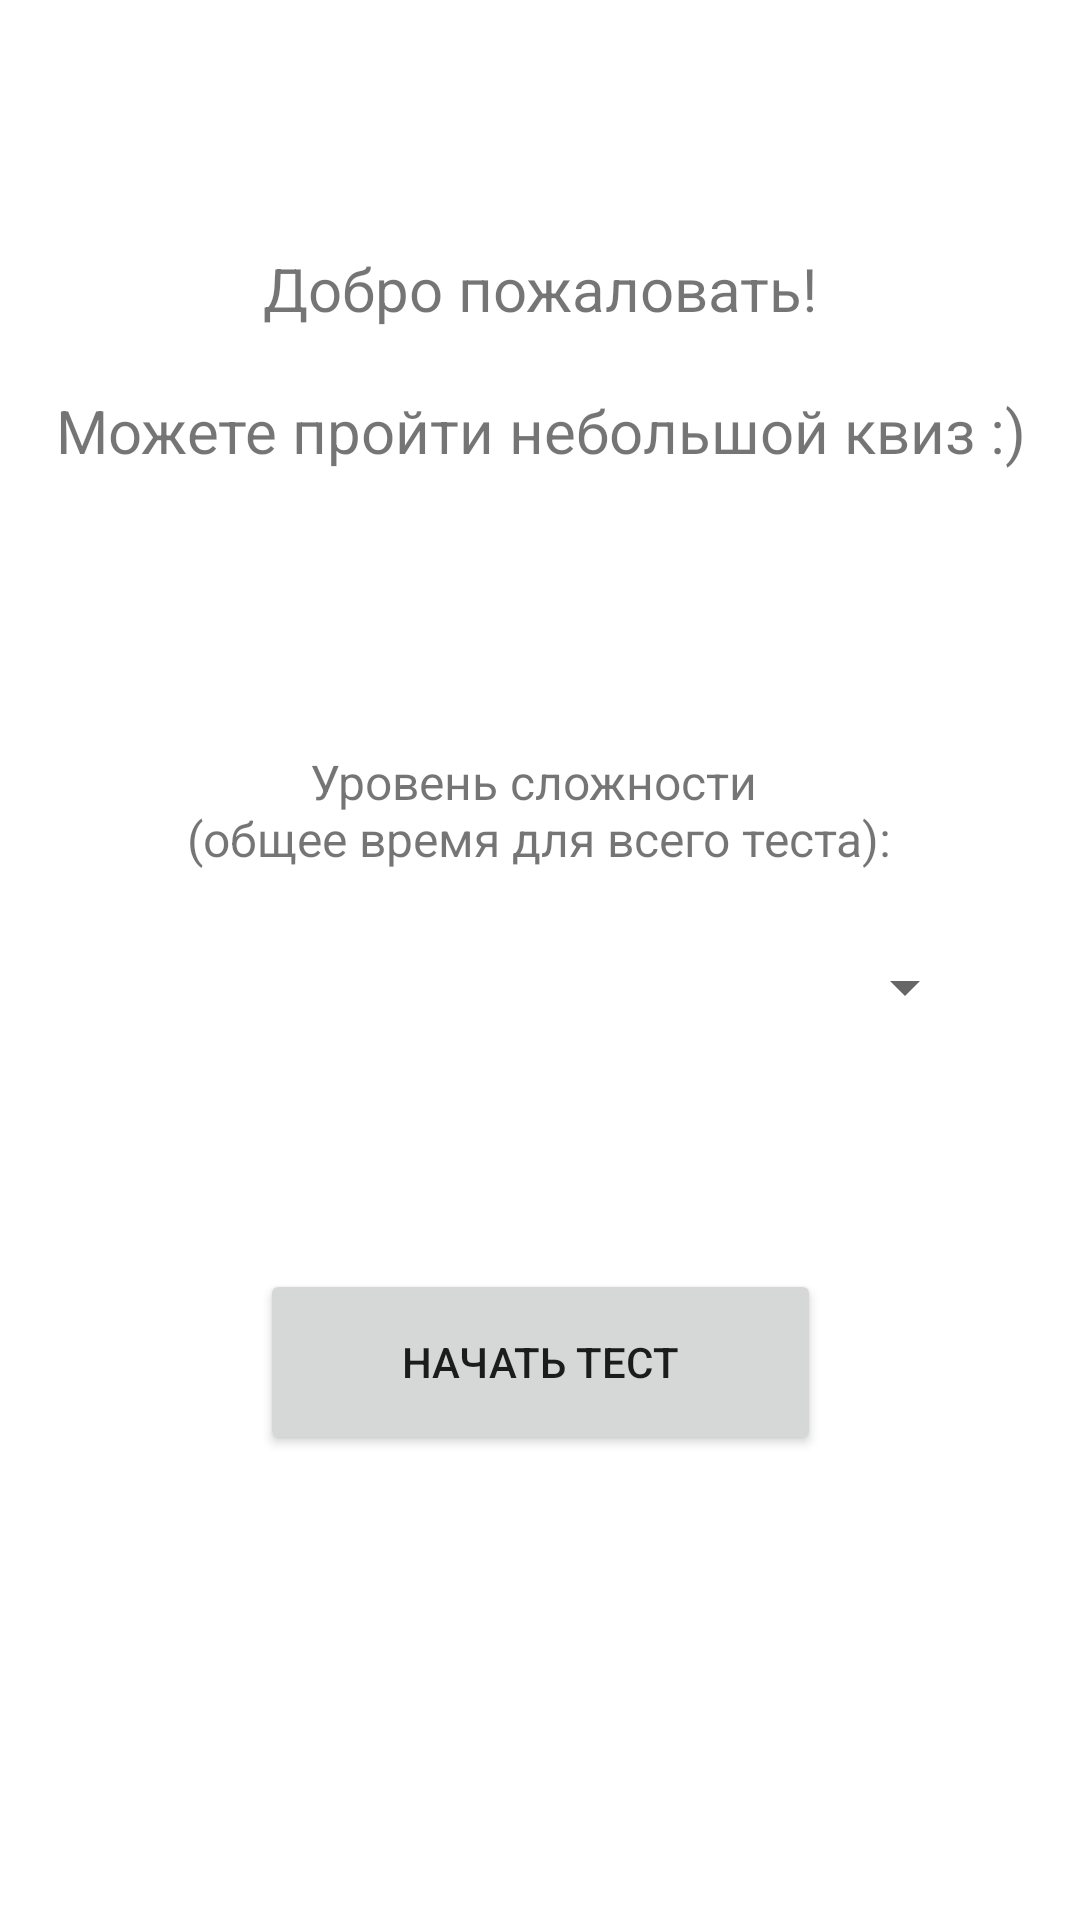

The Android layout XML behind this screen, and the referenced resources:
<!-- AndroidManifest.xml: application theme Theme.Quiz_android -->
<!-- res/layout/activity_main.xml -->
<?xml version="1.0" encoding="utf-8"?>
<androidx.constraintlayout.widget.ConstraintLayout xmlns:android="http://schemas.android.com/apk/res/android"
    xmlns:app="http://schemas.android.com/apk/res-auto"
    xmlns:tools="http://schemas.android.com/tools"
    android:layout_width="match_parent"
    android:layout_height="match_parent"
    tools:context=".MainActivity">

    <TextView
        android:id="@+id/textViewMain"
        android:layout_width="wrap_content"
        android:layout_height="100dp"
        android:layout_marginTop="70dp"
        android:gravity="center"
        android:text="@string/main"
        android:textSize="20sp"
        app:layout_constraintBottom_toBottomOf="parent"
        app:layout_constraintHorizontal_bias="0.498"
        app:layout_constraintLeft_toLeftOf="parent"
        app:layout_constraintRight_toRightOf="parent"
        app:layout_constraintTop_toTopOf="parent"
        app:layout_constraintVertical_bias="0.0" />

    <TextView
        android:id="@+id/textViewDifficulty"
        android:layout_width="314dp"
        android:layout_height="50dp"
        android:layout_marginTop="75dp"
        android:gravity="center"
        android:text="@string/difficult_description"
        android:textSize="16sp"
        app:layout_constraintBottom_toBottomOf="parent"
        app:layout_constraintEnd_toEndOf="parent"
        app:layout_constraintHorizontal_bias="0.494"
        app:layout_constraintStart_toStartOf="parent"
        app:layout_constraintTop_toBottomOf="@+id/textViewMain"
        app:layout_constraintVertical_bias="0.0" />

    <Spinner
        android:id="@+id/spinnerDifficulty"
        android:layout_width="292dp"
        android:layout_height="48dp"
        android:layout_marginTop="10dp"
        android:contentDescription="@string/difficult_change"
        app:layout_constraintBottom_toBottomOf="parent"
        app:layout_constraintEnd_toEndOf="parent"
        app:layout_constraintHorizontal_bias="0.495"
        app:layout_constraintStart_toStartOf="parent"
        app:layout_constraintTop_toBottomOf="@+id/textViewDifficulty"
        app:layout_constraintVertical_bias="0.0" />

    <Button
        android:id="@+id/buttonStart"
        android:layout_width="187dp"
        android:layout_height="62dp"
        android:layout_marginTop="70dp"
        android:onClick="goToFirst"
        android:text="@string/button_start"
        app:layout_constraintBottom_toBottomOf="parent"
        app:layout_constraintEnd_toEndOf="parent"
        app:layout_constraintStart_toStartOf="parent"
        app:layout_constraintTop_toBottomOf="@+id/spinnerDifficulty"
        app:layout_constraintVertical_bias="0.0" />

</androidx.constraintlayout.widget.ConstraintLayout>
<!-- resources referenced by this layout -->
<resources>
  <string name="button_start">Начать тест</string>
  <string name="difficult_change">Выбрать уровень сложности</string>
  <string name="difficult_description">Уровень сложности \n(общее время для всего теста):</string>
  <string name="main">Добро пожаловать!\n\nМожете пройти небольшой квиз :)</string>
  <style name="Theme.Quiz_android" parent="Theme.MaterialComponents.DayNight.DarkActionBar">
          
          <item name="colorPrimary">@color/purple_500</item>
          <item name="colorPrimaryVariant">@color/purple_700</item>
          <item name="colorOnPrimary">@color/white</item>
          
          <item name="colorSecondary">@color/teal_200</item>
          <item name="colorSecondaryVariant">@color/teal_700</item>
          <item name="colorOnSecondary">@color/black</item>
          
          <item name="android:statusBarColor" tools:targetApi="l">?attr/colorPrimaryVariant</item>
          
      </style>
  <!-- not gathered from this repository: default colours our renderer supplied (Android Studio template values) -->
  <color name="purple_500">#FF6200EE</color>
  <color name="purple_700">#FF3700B3</color>
  <color name="teal_200">#FF03DAC5</color>
  <color name="teal_700">#FF018786</color>
  <color name="black">#FF000000</color>
  <color name="white">#FFFFFFFF</color>
</resources>
